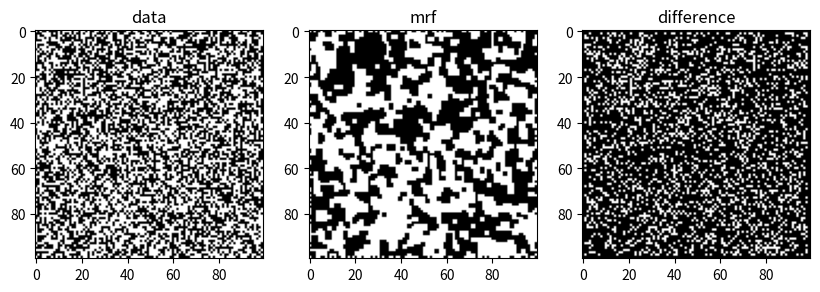

The matplotlib source for this figure:
import numpy
import copy

def iterated_conditional_modes(unaries, beta, labels=None):
    def phiP(v1, v2, beta = beta):
        if v1 == v2:
            return 0
        else:
            return beta

    shape = unaries.shape[0:2]
    n_labels = unaries.shape[2]

    if labels is None:
        labels = numpy.argmin(unaries, axis=2)
        originalLabel = copy.deepcopy(labels)
        ax1.imshow(labels, cmap = 'gray')

    continue_search = True
    loopIndex = 0

    while (continue_search):
        loopIndex += 1
        continue_search = False

        for x0 in range(1, shape[0] - 1):
            for x1 in range(1, shape[1] - 1):

                current_label = labels[x0, x1]
                min_energy = float('inf')
                best_label = None

                for l in range(n_labels):

                    # evaluate cost
                    energy = 0.0

                    # unary terms
                    energy += unaries[x0, x1, l]

                    # pairwise terms
                    energy += phiP(l, labels[x0 - 1, x1]) + \
                              phiP(l, labels[x0 + 1, x1]) + \
                              phiP(l, labels[x0, x1 - 1]) + \
                              phiP(l, labels[x0, x1 + 1])

                    if energy < min_energy:
                        min_energy = energy
                        best_label = l

                if best_label != current_label:
                    labels[x0, x1] = best_label
                    continue_search = True

    return labels, originalLabel, loopIndex


if __name__ == "__main__":

    import matplotlib.pyplot as plt
    f, (ax1, ax2, ax3) = plt.subplots(1, 3, figsize = (10, 10))

    shape = [100, 100]
    n_labels = 2
    # unaries
    unaries = numpy.random.rand(shape[0], shape[1], n_labels)
    # regularizer strength
    beta = 1
    labels, originalLabel, totalLoops = iterated_conditional_modes(unaries, beta=beta)
    print(totalLoops)

    ax2.imshow(labels, cmap = 'gray')

    ax3.imshow(abs(labels - originalLabel), cmap = 'gray')
    ax1.set_title('data')
    ax2.set_title('mrf')
    ax3.set_title('difference')
    plt.show()
